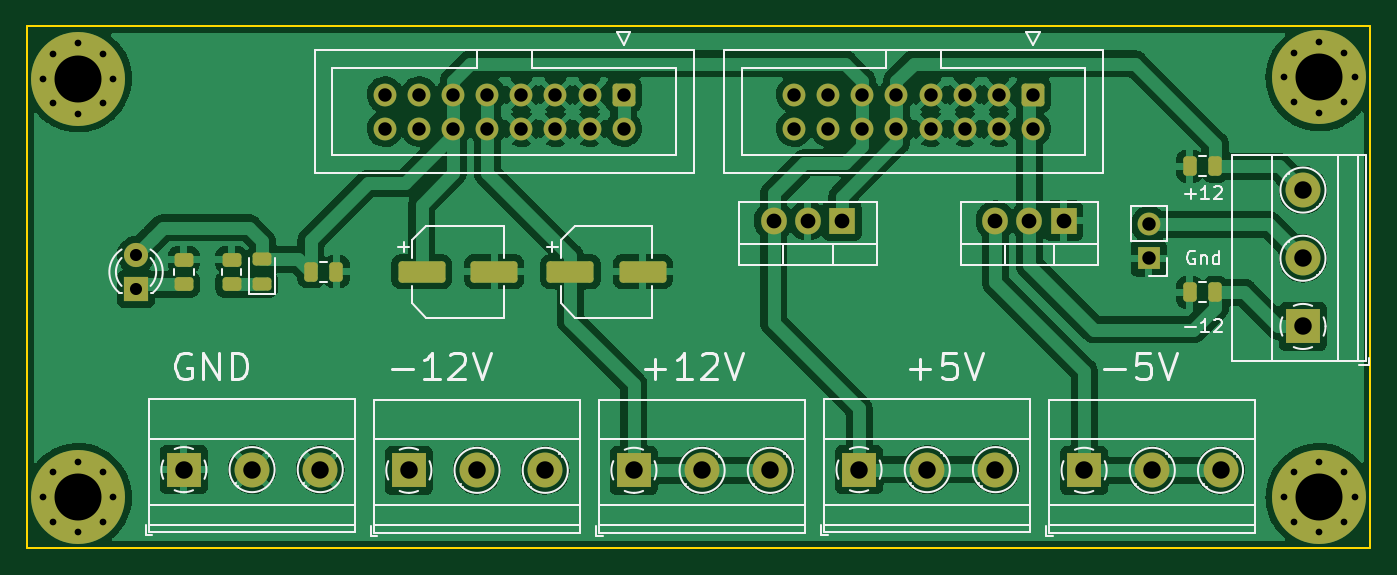
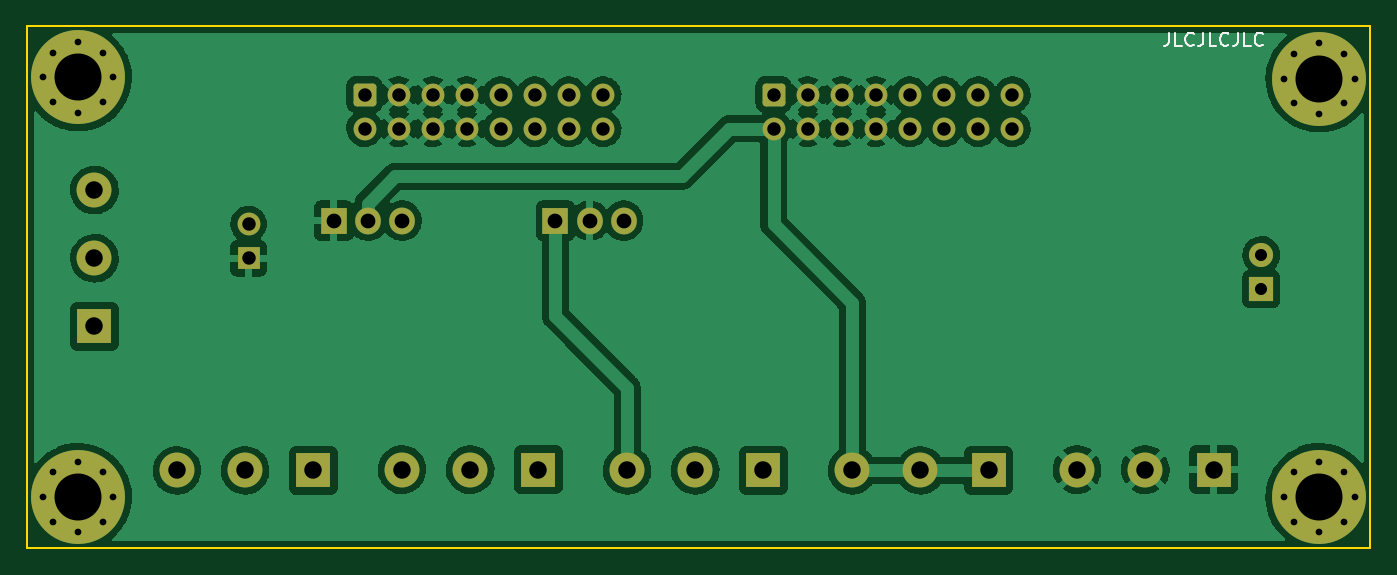
Circuit board: 11 layer files. Board 100.1 x 38.9 mm.
- bottom_copper: power-module-B_Cu.gbr (130759 bytes)
- bottom_mask: power-module-B_Mask.gbr (4213 bytes)
- paste: power-module-B_Paste.gbr (463 bytes)
- bottom_silk: power-module-B_Silkscreen.gbr (2288 bytes)
- outline: power-module-Edge_Cuts.gbr (693 bytes)
- top_copper: power-module-F_Cu.gbr (174456 bytes)
- top_mask: power-module-F_Mask.gbr (5292 bytes)
- paste: power-module-F_Paste.gbr (2082 bytes)
- top_silk: power-module-F_Silkscreen.gbr (18679 bytes)
- drill: power-module-NPTH.drl (293 bytes)
- drill: power-module-PTH.drl (1949 bytes)

=== bottom_copper: power-module-B_Cu.gbr (130759 bytes, source omitted) ===
=== bottom_mask: power-module-B_Mask.gbr ===
%TF.GenerationSoftware,KiCad,Pcbnew,(6.0.0-0)*%
%TF.CreationDate,2022-12-13T21:11:07-05:00*%
%TF.ProjectId,power-module,706f7765-722d-46d6-9f64-756c652e6b69,rev?*%
%TF.SameCoordinates,Original*%
%TF.FileFunction,Soldermask,Bot*%
%TF.FilePolarity,Negative*%
%FSLAX46Y46*%
G04 Gerber Fmt 4.6, Leading zero omitted, Abs format (unit mm)*
G04 Created by KiCad (PCBNEW (6.0.0-0)) date 2022-12-13 21:11:07*
%MOMM*%
%LPD*%
G01*
G04 APERTURE LIST*
G04 Aperture macros list*
%AMRoundRect*
0 Rectangle with rounded corners*
0 $1 Rounding radius*
0 $2 $3 $4 $5 $6 $7 $8 $9 X,Y pos of 4 corners*
0 Add a 4 corners polygon primitive as box body*
4,1,4,$2,$3,$4,$5,$6,$7,$8,$9,$2,$3,0*
0 Add four circle primitives for the rounded corners*
1,1,$1+$1,$2,$3*
1,1,$1+$1,$4,$5*
1,1,$1+$1,$6,$7*
1,1,$1+$1,$8,$9*
0 Add four rect primitives between the rounded corners*
20,1,$1+$1,$2,$3,$4,$5,0*
20,1,$1+$1,$4,$5,$6,$7,0*
20,1,$1+$1,$6,$7,$8,$9,0*
20,1,$1+$1,$8,$9,$2,$3,0*%
G04 Aperture macros list end*
%ADD10C,1.700000*%
%ADD11RoundRect,0.250000X-0.600000X0.600000X-0.600000X-0.600000X0.600000X-0.600000X0.600000X0.600000X0*%
%ADD12C,0.800000*%
%ADD13C,7.000000*%
%ADD14R,2.600000X2.600000*%
%ADD15C,2.600000*%
%ADD16R,1.800000X1.800000*%
%ADD17C,1.800000*%
%ADD18O,1.905000X2.000000*%
%ADD19R,1.905000X2.000000*%
%ADD20R,1.700000X1.700000*%
%ADD21O,1.700000X1.700000*%
G04 APERTURE END LIST*
D10*
%TO.C,J8*%
X79756000Y-69596000D03*
X82296000Y-69596000D03*
X84836000Y-69596000D03*
X87376000Y-69596000D03*
X89916000Y-69596000D03*
X92456000Y-69596000D03*
X94996000Y-69596000D03*
X97536000Y-69596000D03*
X79756000Y-67056000D03*
X82296000Y-67056000D03*
X84836000Y-67056000D03*
X87376000Y-67056000D03*
X89916000Y-67056000D03*
X92456000Y-67056000D03*
X94996000Y-67056000D03*
D11*
X97536000Y-67056000D03*
%TD*%
D12*
%TO.C,REF\u002A\u002A*%
X149352000Y-63161000D03*
X149352000Y-68411000D03*
X146727000Y-65786000D03*
X147495845Y-67642155D03*
X147495845Y-63929845D03*
X151977000Y-65786000D03*
X151208155Y-67642155D03*
X151208155Y-63929845D03*
D13*
X149352000Y-65786000D03*
%TD*%
%TO.C,REF\u002A\u002A*%
X149352000Y-97028000D03*
D12*
X151208155Y-95171845D03*
X151208155Y-98884155D03*
X151977000Y-97028000D03*
X147495845Y-95171845D03*
X147495845Y-98884155D03*
X146727000Y-97028000D03*
X149352000Y-99653000D03*
X149352000Y-94403000D03*
%TD*%
D13*
%TO.C,REF\u002A\u002A*%
X56896000Y-97028000D03*
D12*
X58752155Y-95171845D03*
X58752155Y-98884155D03*
X59521000Y-97028000D03*
X55039845Y-95171845D03*
X55039845Y-98884155D03*
X54271000Y-97028000D03*
X56896000Y-99653000D03*
X56896000Y-94403000D03*
%TD*%
%TO.C,REF\u002A\u002A*%
X58752155Y-64008000D03*
X56896000Y-63239155D03*
X55039845Y-64008000D03*
X54271000Y-65864155D03*
X55039845Y-67720310D03*
X56896000Y-68489155D03*
X58752155Y-67720310D03*
X59521000Y-65864155D03*
D13*
X56896000Y-65864155D03*
%TD*%
D14*
%TO.C,J7*%
X64775000Y-94996000D03*
D15*
X69855000Y-94996000D03*
X74935000Y-94996000D03*
%TD*%
D16*
%TO.C,D2*%
X61214000Y-81539000D03*
D17*
X61214000Y-78999000D03*
%TD*%
D14*
%TO.C,J6*%
X81534000Y-95047000D03*
D15*
X86614000Y-95047000D03*
X91694000Y-95047000D03*
%TD*%
D14*
%TO.C,J5*%
X98298000Y-95047000D03*
D15*
X103378000Y-95047000D03*
X108458000Y-95047000D03*
%TD*%
D14*
%TO.C,J4*%
X131831000Y-95047000D03*
D15*
X136911000Y-95047000D03*
X141991000Y-95047000D03*
%TD*%
D14*
%TO.C,J3*%
X115067000Y-94996000D03*
D15*
X120147000Y-94996000D03*
X125227000Y-94996000D03*
%TD*%
D14*
%TO.C,J1*%
X148133000Y-84333000D03*
D15*
X148133000Y-79253000D03*
X148133000Y-74173000D03*
%TD*%
D18*
%TO.C,U2*%
X125222000Y-76454000D03*
X127762000Y-76454000D03*
D19*
X130302000Y-76454000D03*
%TD*%
D18*
%TO.C,U1*%
X108712000Y-76454000D03*
X111252000Y-76454000D03*
D19*
X113792000Y-76454000D03*
%TD*%
D20*
%TO.C,SW1*%
X136652000Y-79253000D03*
D21*
X136652000Y-76713000D03*
%TD*%
D10*
%TO.C,J2*%
X110236000Y-69596000D03*
X112776000Y-69596000D03*
X115316000Y-69596000D03*
X117856000Y-69596000D03*
X120396000Y-69596000D03*
X122936000Y-69596000D03*
X125476000Y-69596000D03*
X128016000Y-69596000D03*
X110236000Y-67056000D03*
X112776000Y-67056000D03*
X115316000Y-67056000D03*
X117856000Y-67056000D03*
X120396000Y-67056000D03*
X122936000Y-67056000D03*
X125476000Y-67056000D03*
D11*
X128016000Y-67056000D03*
%TD*%
M02*

=== paste: power-module-B_Paste.gbr ===
%TF.GenerationSoftware,KiCad,Pcbnew,(6.0.0-0)*%
%TF.CreationDate,2022-12-13T21:11:07-05:00*%
%TF.ProjectId,power-module,706f7765-722d-46d6-9f64-756c652e6b69,rev?*%
%TF.SameCoordinates,Original*%
%TF.FileFunction,Paste,Bot*%
%TF.FilePolarity,Positive*%
%FSLAX46Y46*%
G04 Gerber Fmt 4.6, Leading zero omitted, Abs format (unit mm)*
G04 Created by KiCad (PCBNEW (6.0.0-0)) date 2022-12-13 21:11:07*
%MOMM*%
%LPD*%
G01*
G04 APERTURE LIST*
G04 APERTURE END LIST*
M02*

=== bottom_silk: power-module-B_Silkscreen.gbr ===
%TF.GenerationSoftware,KiCad,Pcbnew,(6.0.0-0)*%
%TF.CreationDate,2022-12-13T21:11:07-05:00*%
%TF.ProjectId,power-module,706f7765-722d-46d6-9f64-756c652e6b69,rev?*%
%TF.SameCoordinates,Original*%
%TF.FileFunction,Legend,Bot*%
%TF.FilePolarity,Positive*%
%FSLAX46Y46*%
G04 Gerber Fmt 4.6, Leading zero omitted, Abs format (unit mm)*
G04 Created by KiCad (PCBNEW (6.0.0-0)) date 2022-12-13 21:11:07*
%MOMM*%
%LPD*%
G01*
G04 APERTURE LIST*
%ADD10C,0.150000*%
G04 APERTURE END LIST*
D10*
X68103333Y-62444380D02*
X68103333Y-63158666D01*
X68150952Y-63301523D01*
X68246190Y-63396761D01*
X68389047Y-63444380D01*
X68484285Y-63444380D01*
X67150952Y-63444380D02*
X67627142Y-63444380D01*
X67627142Y-62444380D01*
X66246190Y-63349142D02*
X66293809Y-63396761D01*
X66436666Y-63444380D01*
X66531904Y-63444380D01*
X66674761Y-63396761D01*
X66770000Y-63301523D01*
X66817619Y-63206285D01*
X66865238Y-63015809D01*
X66865238Y-62872952D01*
X66817619Y-62682476D01*
X66770000Y-62587238D01*
X66674761Y-62492000D01*
X66531904Y-62444380D01*
X66436666Y-62444380D01*
X66293809Y-62492000D01*
X66246190Y-62539619D01*
X65531904Y-62444380D02*
X65531904Y-63158666D01*
X65579523Y-63301523D01*
X65674761Y-63396761D01*
X65817619Y-63444380D01*
X65912857Y-63444380D01*
X64579523Y-63444380D02*
X65055714Y-63444380D01*
X65055714Y-62444380D01*
X63674761Y-63349142D02*
X63722380Y-63396761D01*
X63865238Y-63444380D01*
X63960476Y-63444380D01*
X64103333Y-63396761D01*
X64198571Y-63301523D01*
X64246190Y-63206285D01*
X64293809Y-63015809D01*
X64293809Y-62872952D01*
X64246190Y-62682476D01*
X64198571Y-62587238D01*
X64103333Y-62492000D01*
X63960476Y-62444380D01*
X63865238Y-62444380D01*
X63722380Y-62492000D01*
X63674761Y-62539619D01*
X62960476Y-62444380D02*
X62960476Y-63158666D01*
X63008095Y-63301523D01*
X63103333Y-63396761D01*
X63246190Y-63444380D01*
X63341428Y-63444380D01*
X62008095Y-63444380D02*
X62484285Y-63444380D01*
X62484285Y-62444380D01*
X61103333Y-63349142D02*
X61150952Y-63396761D01*
X61293809Y-63444380D01*
X61389047Y-63444380D01*
X61531904Y-63396761D01*
X61627142Y-63301523D01*
X61674761Y-63206285D01*
X61722380Y-63015809D01*
X61722380Y-62872952D01*
X61674761Y-62682476D01*
X61627142Y-62587238D01*
X61531904Y-62492000D01*
X61389047Y-62444380D01*
X61293809Y-62444380D01*
X61150952Y-62492000D01*
X61103333Y-62539619D01*
M02*

=== outline: power-module-Edge_Cuts.gbr ===
%TF.GenerationSoftware,KiCad,Pcbnew,(6.0.0-0)*%
%TF.CreationDate,2022-12-13T21:11:07-05:00*%
%TF.ProjectId,power-module,706f7765-722d-46d6-9f64-756c652e6b69,rev?*%
%TF.SameCoordinates,Original*%
%TF.FileFunction,Profile,NP*%
%FSLAX46Y46*%
G04 Gerber Fmt 4.6, Leading zero omitted, Abs format (unit mm)*
G04 Created by KiCad (PCBNEW (6.0.0-0)) date 2022-12-13 21:11:07*
%MOMM*%
%LPD*%
G01*
G04 APERTURE LIST*
%TA.AperFunction,Profile*%
%ADD10C,0.150000*%
%TD*%
G04 APERTURE END LIST*
D10*
X53086000Y-61976000D02*
X153162000Y-61976000D01*
X153162000Y-61976000D02*
X153162000Y-100838000D01*
X153162000Y-100838000D02*
X53086000Y-100838000D01*
X53086000Y-100838000D02*
X53086000Y-61976000D01*
M02*

=== top_copper: power-module-F_Cu.gbr (174456 bytes, source omitted) ===
=== top_mask: power-module-F_Mask.gbr ===
%TF.GenerationSoftware,KiCad,Pcbnew,(6.0.0-0)*%
%TF.CreationDate,2022-12-13T21:11:07-05:00*%
%TF.ProjectId,power-module,706f7765-722d-46d6-9f64-756c652e6b69,rev?*%
%TF.SameCoordinates,Original*%
%TF.FileFunction,Soldermask,Top*%
%TF.FilePolarity,Negative*%
%FSLAX46Y46*%
G04 Gerber Fmt 4.6, Leading zero omitted, Abs format (unit mm)*
G04 Created by KiCad (PCBNEW (6.0.0-0)) date 2022-12-13 21:11:07*
%MOMM*%
%LPD*%
G01*
G04 APERTURE LIST*
G04 Aperture macros list*
%AMRoundRect*
0 Rectangle with rounded corners*
0 $1 Rounding radius*
0 $2 $3 $4 $5 $6 $7 $8 $9 X,Y pos of 4 corners*
0 Add a 4 corners polygon primitive as box body*
4,1,4,$2,$3,$4,$5,$6,$7,$8,$9,$2,$3,0*
0 Add four circle primitives for the rounded corners*
1,1,$1+$1,$2,$3*
1,1,$1+$1,$4,$5*
1,1,$1+$1,$6,$7*
1,1,$1+$1,$8,$9*
0 Add four rect primitives between the rounded corners*
20,1,$1+$1,$2,$3,$4,$5,0*
20,1,$1+$1,$4,$5,$6,$7,0*
20,1,$1+$1,$6,$7,$8,$9,0*
20,1,$1+$1,$8,$9,$2,$3,0*%
G04 Aperture macros list end*
%ADD10C,1.700000*%
%ADD11RoundRect,0.250000X-0.600000X0.600000X-0.600000X-0.600000X0.600000X-0.600000X0.600000X0.600000X0*%
%ADD12C,0.800000*%
%ADD13C,7.000000*%
%ADD14R,2.600000X2.600000*%
%ADD15C,2.600000*%
%ADD16RoundRect,0.250000X0.450000X-0.262500X0.450000X0.262500X-0.450000X0.262500X-0.450000X-0.262500X0*%
%ADD17R,1.800000X1.800000*%
%ADD18C,1.800000*%
%ADD19O,1.905000X2.000000*%
%ADD20R,1.905000X2.000000*%
%ADD21R,1.700000X1.700000*%
%ADD22O,1.700000X1.700000*%
%ADD23RoundRect,0.243750X0.456250X-0.243750X0.456250X0.243750X-0.456250X0.243750X-0.456250X-0.243750X0*%
%ADD24RoundRect,0.250000X-1.500000X-0.550000X1.500000X-0.550000X1.500000X0.550000X-1.500000X0.550000X0*%
%ADD25RoundRect,0.250000X-0.250000X-0.475000X0.250000X-0.475000X0.250000X0.475000X-0.250000X0.475000X0*%
%ADD26RoundRect,0.250000X0.250000X0.475000X-0.250000X0.475000X-0.250000X-0.475000X0.250000X-0.475000X0*%
G04 APERTURE END LIST*
D10*
%TO.C,J8*%
X79756000Y-69596000D03*
X82296000Y-69596000D03*
X84836000Y-69596000D03*
X87376000Y-69596000D03*
X89916000Y-69596000D03*
X92456000Y-69596000D03*
X94996000Y-69596000D03*
X97536000Y-69596000D03*
X79756000Y-67056000D03*
X82296000Y-67056000D03*
X84836000Y-67056000D03*
X87376000Y-67056000D03*
X89916000Y-67056000D03*
X92456000Y-67056000D03*
X94996000Y-67056000D03*
D11*
X97536000Y-67056000D03*
%TD*%
D12*
%TO.C,REF\u002A\u002A*%
X149352000Y-63161000D03*
X149352000Y-68411000D03*
X146727000Y-65786000D03*
X147495845Y-67642155D03*
X147495845Y-63929845D03*
X151977000Y-65786000D03*
X151208155Y-67642155D03*
X151208155Y-63929845D03*
D13*
X149352000Y-65786000D03*
%TD*%
%TO.C,REF\u002A\u002A*%
X149352000Y-97028000D03*
D12*
X151208155Y-95171845D03*
X151208155Y-98884155D03*
X151977000Y-97028000D03*
X147495845Y-95171845D03*
X147495845Y-98884155D03*
X146727000Y-97028000D03*
X149352000Y-99653000D03*
X149352000Y-94403000D03*
%TD*%
D13*
%TO.C,REF\u002A\u002A*%
X56896000Y-97028000D03*
D12*
X58752155Y-95171845D03*
X58752155Y-98884155D03*
X59521000Y-97028000D03*
X55039845Y-95171845D03*
X55039845Y-98884155D03*
X54271000Y-97028000D03*
X56896000Y-99653000D03*
X56896000Y-94403000D03*
%TD*%
%TO.C,REF\u002A\u002A*%
X58752155Y-64008000D03*
X56896000Y-63239155D03*
X55039845Y-64008000D03*
X54271000Y-65864155D03*
X55039845Y-67720310D03*
X56896000Y-68489155D03*
X58752155Y-67720310D03*
X59521000Y-65864155D03*
D13*
X56896000Y-65864155D03*
%TD*%
D14*
%TO.C,J7*%
X64775000Y-94996000D03*
D15*
X69855000Y-94996000D03*
X74935000Y-94996000D03*
%TD*%
D16*
%TO.C,R2*%
X64770000Y-81181500D03*
X64770000Y-79356500D03*
%TD*%
D17*
%TO.C,D2*%
X61214000Y-81539000D03*
D18*
X61214000Y-78999000D03*
%TD*%
D14*
%TO.C,J6*%
X81534000Y-95047000D03*
D15*
X86614000Y-95047000D03*
X91694000Y-95047000D03*
%TD*%
D14*
%TO.C,J5*%
X98298000Y-95047000D03*
D15*
X103378000Y-95047000D03*
X108458000Y-95047000D03*
%TD*%
D14*
%TO.C,J4*%
X131831000Y-95047000D03*
D15*
X136911000Y-95047000D03*
X141991000Y-95047000D03*
%TD*%
D14*
%TO.C,J3*%
X115067000Y-94996000D03*
D15*
X120147000Y-94996000D03*
X125227000Y-94996000D03*
%TD*%
D14*
%TO.C,J1*%
X148133000Y-84333000D03*
D15*
X148133000Y-79253000D03*
X148133000Y-74173000D03*
%TD*%
D19*
%TO.C,U2*%
X125222000Y-76454000D03*
X127762000Y-76454000D03*
D20*
X130302000Y-76454000D03*
%TD*%
D19*
%TO.C,U1*%
X108712000Y-76454000D03*
X111252000Y-76454000D03*
D20*
X113792000Y-76454000D03*
%TD*%
D21*
%TO.C,SW1*%
X136652000Y-79253000D03*
D22*
X136652000Y-76713000D03*
%TD*%
D16*
%TO.C,R1*%
X68326000Y-81176500D03*
X68326000Y-79351500D03*
%TD*%
D10*
%TO.C,J2*%
X110236000Y-69596000D03*
X112776000Y-69596000D03*
X115316000Y-69596000D03*
X117856000Y-69596000D03*
X120396000Y-69596000D03*
X122936000Y-69596000D03*
X125476000Y-69596000D03*
X128016000Y-69596000D03*
X110236000Y-67056000D03*
X112776000Y-67056000D03*
X115316000Y-67056000D03*
X117856000Y-67056000D03*
X120396000Y-67056000D03*
X122936000Y-67056000D03*
X125476000Y-67056000D03*
D11*
X128016000Y-67056000D03*
%TD*%
D23*
%TO.C,D1*%
X70612000Y-81201500D03*
X70612000Y-79326500D03*
%TD*%
D24*
%TO.C,C5*%
X82484000Y-80264000D03*
X87884000Y-80264000D03*
%TD*%
%TO.C,C4*%
X93566000Y-80264000D03*
X98966000Y-80264000D03*
%TD*%
D25*
%TO.C,C3*%
X74234000Y-80264000D03*
X76134000Y-80264000D03*
%TD*%
D26*
%TO.C,C2*%
X139700000Y-72390000D03*
X141600000Y-72390000D03*
%TD*%
%TO.C,C1*%
X141600000Y-81788000D03*
X139700000Y-81788000D03*
%TD*%
M02*

=== paste: power-module-F_Paste.gbr (2082 bytes, source withheld) ===
=== top_silk: power-module-F_Silkscreen.gbr (18679 bytes, source omitted) ===
=== drill: power-module-NPTH.drl ===
M48
; DRILL file {KiCad (6.0.0-0)} date Tuesday, December 13, 2022 at 09:11:10 PM
; FORMAT={-:-/ absolute / inch / decimal}
; #@! TF.CreationDate,2022-12-13T21:11:10-05:00
; #@! TF.GenerationSoftware,Kicad,Pcbnew,(6.0.0-0)
; #@! TF.FileFunction,NonPlated,1,2,NPTH
FMAT,2
INCH
%
G90
G05
T0
M30

=== drill: power-module-PTH.drl ===
M48
; DRILL file {KiCad (6.0.0-0)} date Tuesday, December 13, 2022 at 09:11:10 PM
; FORMAT={-:-/ absolute / inch / decimal}
; #@! TF.CreationDate,2022-12-13T21:11:10-05:00
; #@! TF.GenerationSoftware,Kicad,Pcbnew,(6.0.0-0)
; #@! TF.FileFunction,Plated,1,2,PTH
FMAT,2
INCH
; #@! TA.AperFunction,Plated,PTH,ComponentDrill
T1C0.0197
; #@! TA.AperFunction,Plated,PTH,ComponentDrill
T2C0.0354
; #@! TA.AperFunction,Plated,PTH,ComponentDrill
T3C0.0394
; #@! TA.AperFunction,Plated,PTH,ComponentDrill
T4C0.0433
; #@! TA.AperFunction,Plated,PTH,ComponentDrill
T5C0.0512
; #@! TA.AperFunction,Plated,PTH,ComponentDrill
T6C0.1378
%
G90
G05
T1
X2.1367Y-2.5931
X2.1367Y-3.82
X2.1669Y-2.52
X2.1669Y-2.6662
X2.1669Y-3.7469
X2.1669Y-3.8931
X2.24Y-2.4897
X2.24Y-2.6964
X2.24Y-3.7167
X2.24Y-3.9233
X2.3131Y-2.52
X2.3131Y-2.6662
X2.3131Y-3.7469
X2.3131Y-3.8931
X2.3433Y-2.5931
X2.3433Y-3.82
X5.7767Y-2.59
X5.7767Y-3.82
X5.8069Y-2.5169
X5.8069Y-2.6631
X5.8069Y-3.7469
X5.8069Y-3.8931
X5.88Y-2.4867
X5.88Y-2.6933
X5.88Y-3.7167
X5.88Y-3.9233
X5.9531Y-2.5169
X5.9531Y-2.6631
X5.9531Y-3.7469
X5.9531Y-3.8931
X5.9833Y-2.59
X5.9833Y-3.82
T2
X2.41Y-3.1102
X2.41Y-3.2102
T3
X3.14Y-2.64
X3.14Y-2.74
X3.24Y-2.64
X3.24Y-2.74
X3.34Y-2.64
X3.34Y-2.74
X3.44Y-2.64
X3.44Y-2.74
X3.54Y-2.64
X3.54Y-2.74
X3.64Y-2.64
X3.64Y-2.74
X3.74Y-2.64
X3.74Y-2.74
X3.84Y-2.64
X3.84Y-2.74
X4.34Y-2.64
X4.34Y-2.74
X4.44Y-2.64
X4.44Y-2.74
X4.54Y-2.64
X4.54Y-2.74
X4.64Y-2.64
X4.64Y-2.74
X4.74Y-2.64
X4.74Y-2.74
X4.84Y-2.64
X4.84Y-2.74
X4.94Y-2.64
X4.94Y-2.74
X5.04Y-2.64
X5.04Y-2.74
X5.38Y-3.0202
X5.38Y-3.1202
T4
X4.28Y-3.01
X4.38Y-3.01
X4.48Y-3.01
X4.93Y-3.01
X5.03Y-3.01
X5.13Y-3.01
T5
X2.5502Y-3.74
X2.7502Y-3.74
X2.9502Y-3.74
X3.21Y-3.742
X3.41Y-3.742
X3.61Y-3.742
X3.87Y-3.742
X4.07Y-3.742
X4.27Y-3.742
X4.5302Y-3.74
X4.7302Y-3.74
X4.9302Y-3.74
X5.1902Y-3.742
X5.3902Y-3.742
X5.5902Y-3.742
X5.832Y-2.9202
X5.832Y-3.1202
X5.832Y-3.3202
T6
X2.24Y-2.5931
X2.24Y-3.82
X5.88Y-2.59
X5.88Y-3.82
T0
M30

